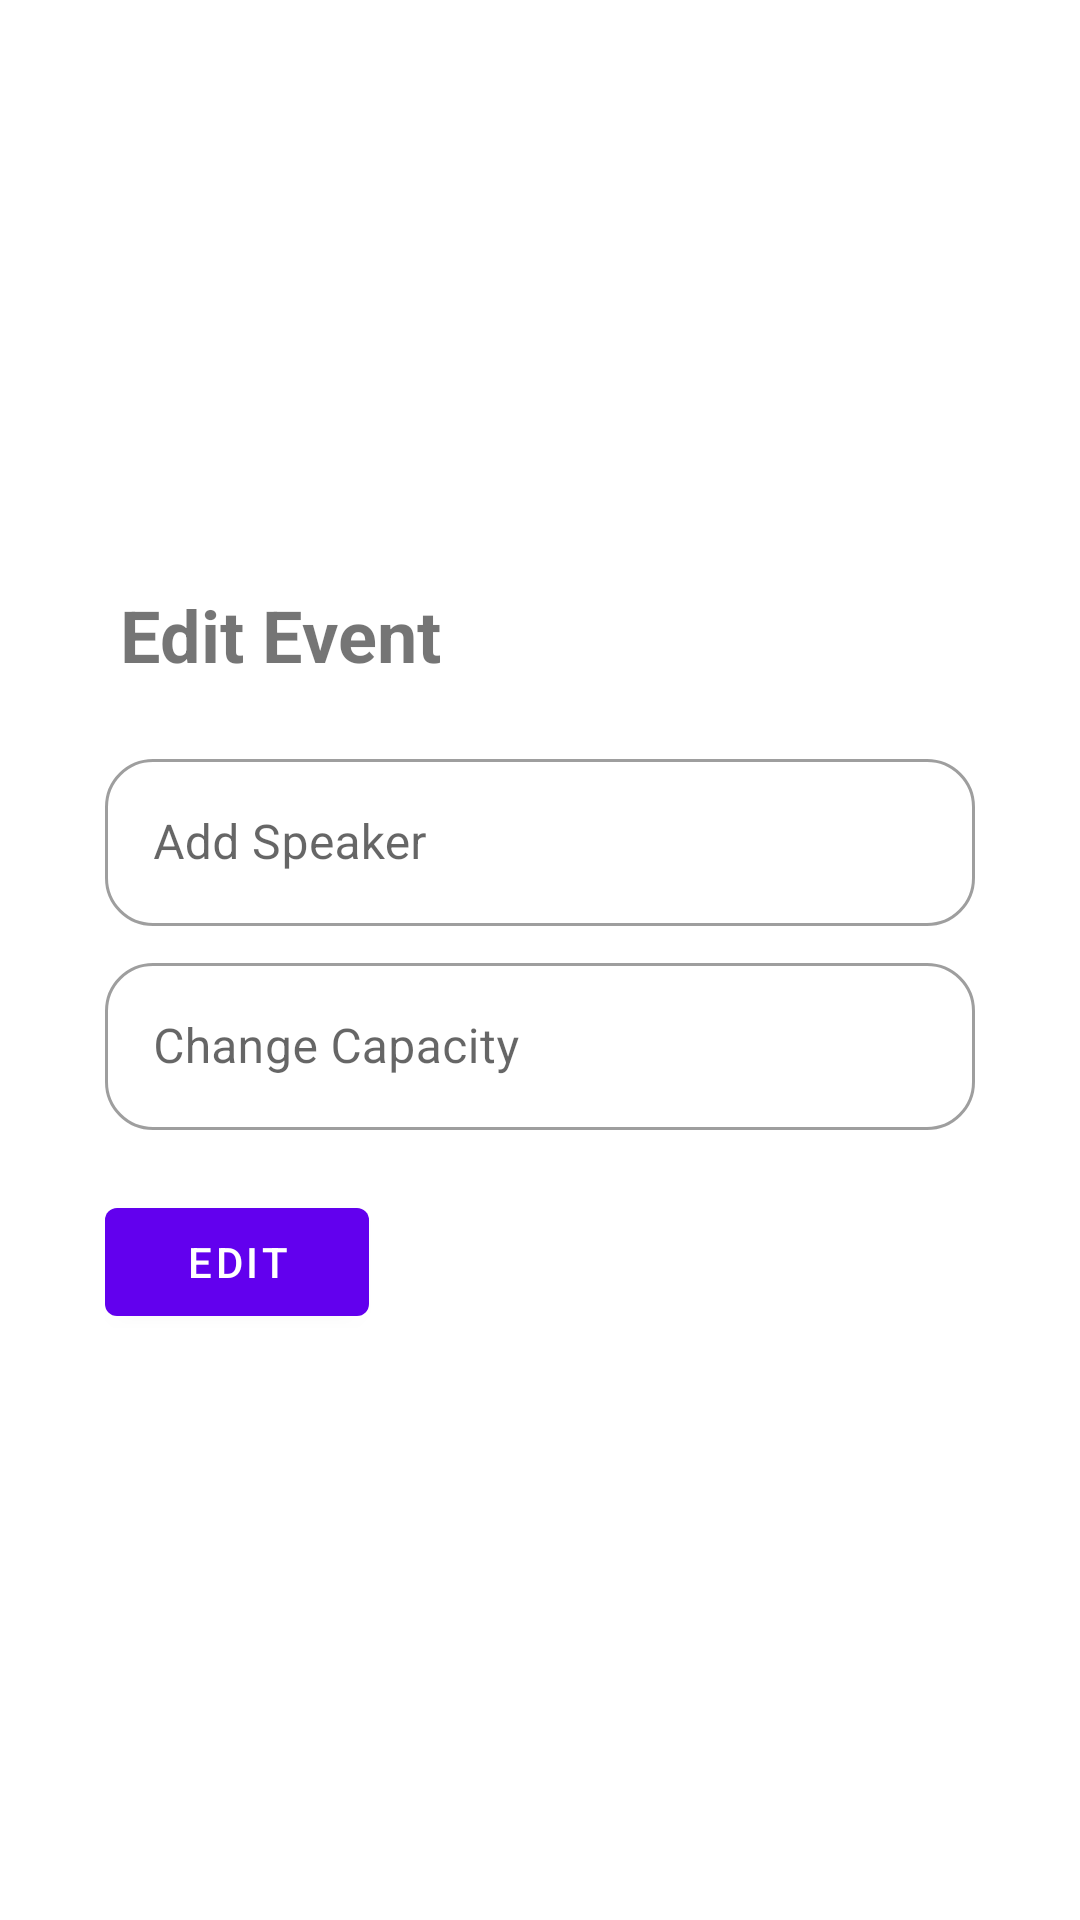

Android layout source for this screen:
<!-- AndroidManifest.xml: application theme Theme.ConferenceApp -->
<!-- res/layout/dialog_event_edit.xml -->
<?xml version="1.0" encoding="utf-8"?>
<androidx.constraintlayout.widget.ConstraintLayout xmlns:android="http://schemas.android.com/apk/res/android"
    xmlns:app="http://schemas.android.com/apk/res-auto"
    xmlns:tools="http://schemas.android.com/tools"
    android:layout_width="match_parent"
    android:layout_height="match_parent"
    tools:context=".MessageSendPage">


    <LinearLayout
        android:layout_width="match_parent"
        android:layout_height="wrap_content"
        android:orientation="vertical"
        android:layout_marginHorizontal="25dp"
        app:layout_constraintBottom_toBottomOf="parent"
        app:layout_constraintEnd_toEndOf="parent"
        app:layout_constraintStart_toStartOf="parent"
        app:layout_constraintTop_toTopOf="parent"
        android:paddingVertical="50dp"
        android:paddingHorizontal="10dp">

        <TextView
            android:layout_width="match_parent"
            android:layout_height="wrap_content"
            android:paddingLeft="5dp"
            android:text="Edit Event"
            android:textSize="24dp"
            android:textStyle="bold"
            app:layout_constraintLeft_toLeftOf="parent"
            app:layout_constraintTop_toTopOf="parent"
            />

        <com.google.android.material.textfield.TextInputLayout
            android:id="@+id/textFieldAddSpeaker"
            android:layout_width="match_parent"
            android:layout_height="wrap_content"
            android:hint="Add Speaker"
            app:boxBackgroundMode="outline"
            android:paddingTop="20dp"
            style="@style/Widget.MaterialComponents.TextInputLayout.OutlinedBox"
            app:boxCornerRadiusTopEnd="16dp"
            app:boxCornerRadiusTopStart="16dp"
            app:boxCornerRadiusBottomEnd="16dp"
            app:boxCornerRadiusBottomStart="16dp"
            app:endIconMode="clear_text">


            <com.google.android.material.textfield.TextInputEditText
                android:layout_width="match_parent"
                android:layout_height="wrap_content" />

        </com.google.android.material.textfield.TextInputLayout>

        <com.google.android.material.textfield.TextInputLayout
            android:id="@+id/textFieldChangeCapacity"
            android:layout_width="match_parent"
            android:layout_height="wrap_content"
            android:hint="Change Capacity"
            app:boxBackgroundMode="outline"
            android:paddingBottom="20dp"
            style="@style/Widget.MaterialComponents.TextInputLayout.OutlinedBox"
            app:boxCornerRadiusTopEnd="16dp"
            app:boxCornerRadiusTopStart="16dp"
            app:boxCornerRadiusBottomEnd="16dp"
            app:boxCornerRadiusBottomStart="16dp"
            android:paddingTop="7dp"
            app:endIconMode="clear_text">

            <com.google.android.material.textfield.TextInputEditText
                android:layout_width="match_parent"
                android:layout_height="wrap_content" />

        </com.google.android.material.textfield.TextInputLayout>

        <Button
            android:id="@+id/btnEditEvent"
            android:layout_width="wrap_content"
            android:layout_height="wrap_content"
            android:text="Edit"
            app:layout_constraintBottom_toBottomOf="parent"
            app:layout_constraintEnd_toEndOf="parent"
            app:layout_constraintStart_toStartOf="parent"
            app:layout_constraintTop_toTopOf="parent"
            app:layout_constraintVertical_bias="0.976"
            />

    </LinearLayout>

    <androidx.coordinatorlayout.widget.CoordinatorLayout
        android:id="@+id/snackbareventchanged"
        android:layout_width="match_parent"
        android:layout_height="wrap_content"
        app:layout_constraintBottom_toBottomOf="parent"
        app:layout_constraintEnd_toEndOf="parent"
        app:layout_constraintStart_toStartOf="parent"

        tools:ignore="MissingConstraints" />
</androidx.constraintlayout.widget.ConstraintLayout>
<!-- resources referenced by this layout -->
<resources>
  <style name="Theme.ConferenceApp" parent="Theme.MaterialComponents.DayNight.DarkActionBar">
          
          <item name="colorPrimary">@color/purple_500</item>
          <item name="colorPrimaryVariant">@color/purple_700</item>
          <item name="colorOnPrimary">@color/white</item>
          
          <item name="colorSecondary">@color/teal_200</item>
          <item name="colorSecondaryVariant">@color/teal_700</item>
          <item name="colorOnSecondary">@color/black</item>
          
          <item name="android:statusBarColor" tools:targetApi="l">?attr/colorPrimaryVariant</item>
          
      </style>
  <!-- not gathered from this repository: default colours our renderer supplied (Android Studio template values) -->
  <color name="purple_500">#FF6200EE</color>
  <color name="purple_700">#FF3700B3</color>
  <color name="teal_200">#FF03DAC5</color>
  <color name="teal_700">#FF018786</color>
  <color name="black">#FF000000</color>
  <color name="white">#FFFFFFFF</color>
</resources>
